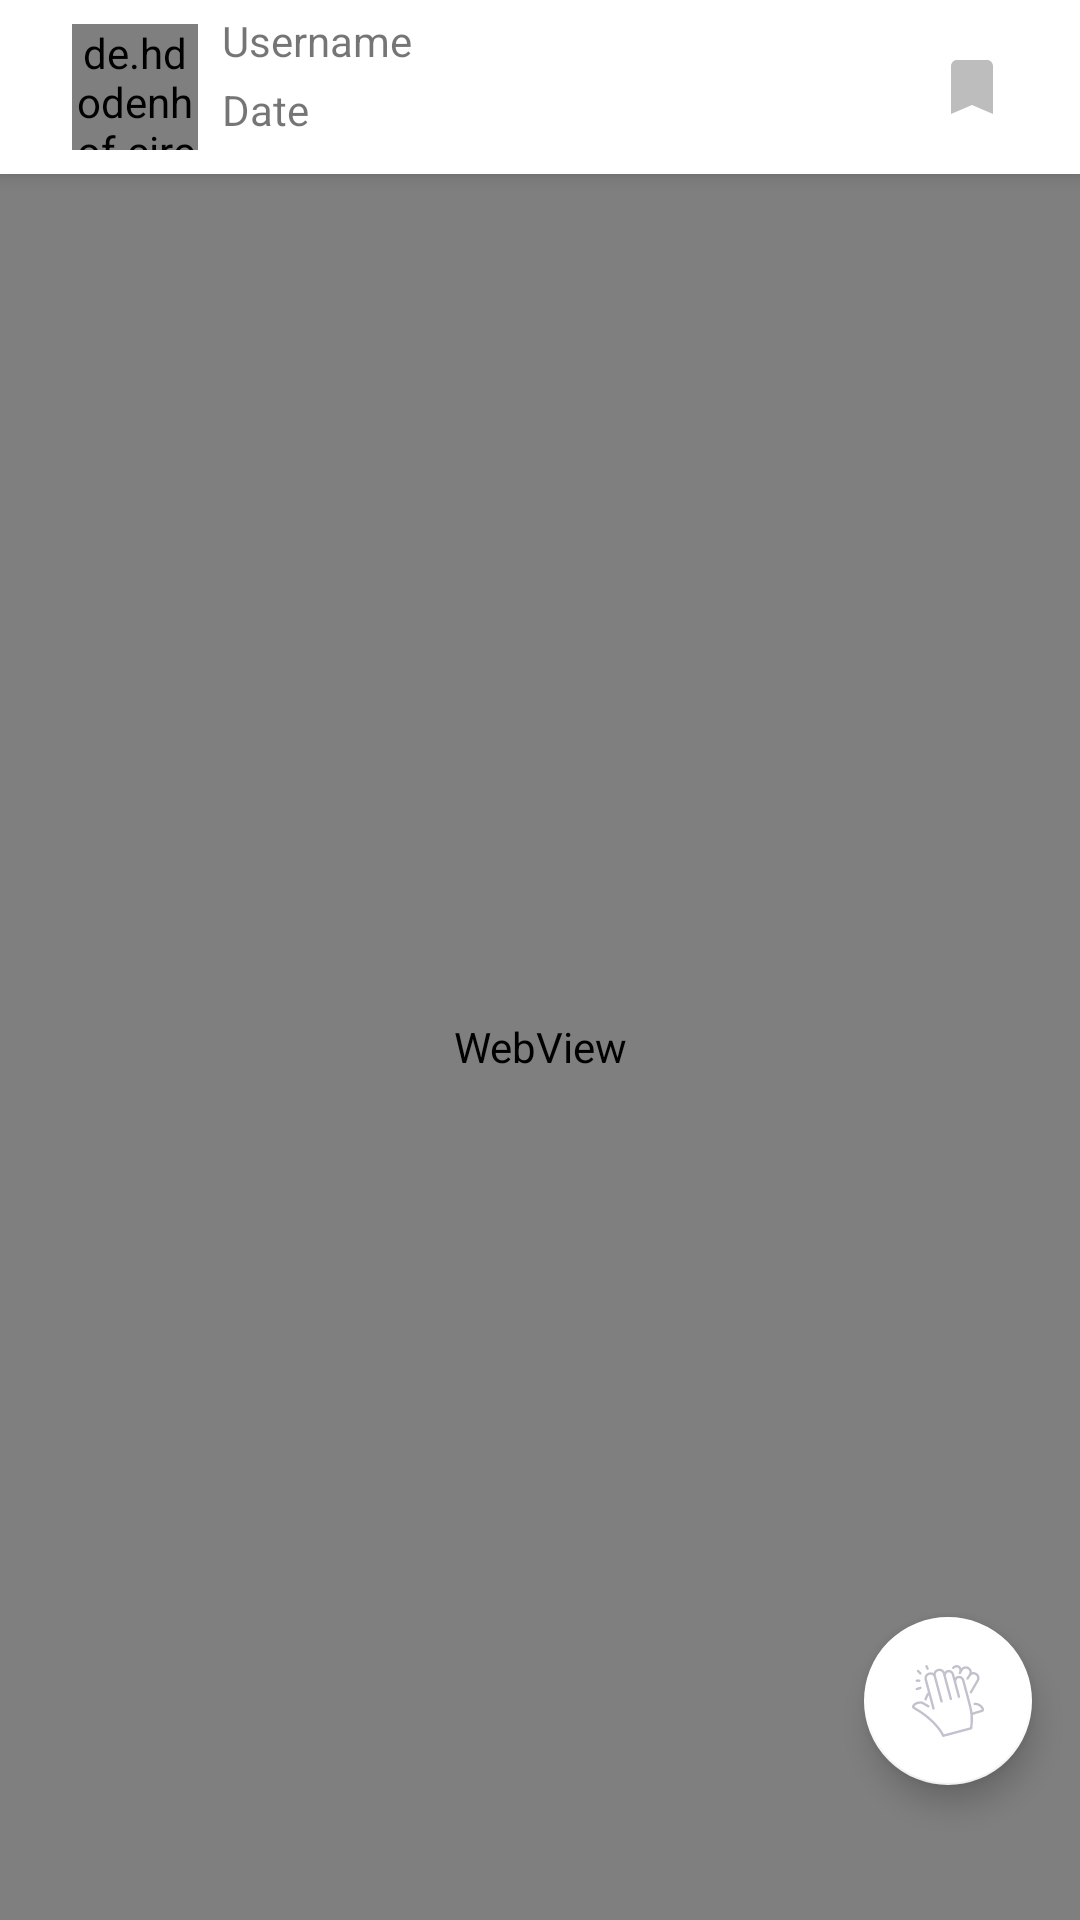

Here is an Android app screen rendered from its layout file. Give the layout XML and the strings, colors and styles it references.
<!-- AndroidManifest.xml: application theme AppTheme -->
<!-- res/layout/activity_read_story.xml -->
<?xml version="1.0" encoding="utf-8"?>
<RelativeLayout xmlns:android="http://schemas.android.com/apk/res/android"
    xmlns:app="http://schemas.android.com/apk/res-auto"
    xmlns:tools="http://schemas.android.com/tools"
    android:layout_width="match_parent"
    android:layout_height="match_parent"
    tools:context="com.tryz.io.nrruboard.ReadStoryActivity">

        <include
            android:id="@+id/toolbar_read"
            layout="@layout/toolbar_read"
            android:layout_width="match_parent"
            android:layout_height="wrap_content"
            app:layout_constraintEnd_toEndOf="parent"
            app:layout_constraintStart_toStartOf="parent"/>


        <WebView
            android:id="@+id/webview"
            android:layout_width="match_parent"
            android:layout_height="match_parent"
            android:layout_below="@+id/toolbar_read"
            android:padding="10dp"
            android:layout_alignParentBottom="true"
            app:layout_constraintEnd_toEndOf="parent"
            app:layout_constraintTop_toBottomOf="@+id/toolbar_read">

        </WebView>

    <android.support.design.widget.FloatingActionButton
        android:id="@+id/likefloatingactionbutton"
        android:layout_width="wrap_content"
        android:layout_height="wrap_content"
        android:layout_alignParentEnd="true"
        android:layout_alignParentBottom="true"
        android:layout_gravity="bottom|end"
        android:layout_marginEnd="16dp"
        android:layout_marginBottom="45dp"
        android:background="@drawable/unlike"
        android:padding="10dp"
        android:src="@mipmap/ic_clap_none"
        app:backgroundTint="@color/colorPrimary"
        app:fabSize="normal" />

</RelativeLayout>
<!-- res/layout/toolbar_read.xml (included above) -->
<?xml version="1.0" encoding="utf-8"?>
<android.support.v7.widget.Toolbar xmlns:tools="http://schemas.android.com/tools"
    android:layout_height="?android:attr/actionBarSize"
    android:layout_width="match_parent"
    xmlns:android="http://schemas.android.com/apk/res/android"
    xmlns:app="http://schemas.android.com/apk/res-auto"
    android:background="@color/colorPrimary"
    app:titleTextAppearance="@style/ToolbarDefault"
    app:titleTextColor="@color/colorPrimary"
    android:elevation="4dp">

    <android.support.constraint.ConstraintLayout
        android:layout_width="match_parent"
        android:layout_height="match_parent">

        <de.hdodenhof.circleimageview.CircleImageView
            android:id="@+id/toolbar_read_img_header"
            android:layout_width="42dp"
            android:layout_height="42dp"
            android:layout_marginStart="8dp"
            android:layout_marginTop="8dp"
            android:layout_marginBottom="8dp"
            android:background="@drawable/bg_username_shape"
            android:src="@mipmap/img_broken"
            app:layout_constraintBottom_toBottomOf="parent"
            app:layout_constraintStart_toStartOf="parent"
            app:layout_constraintTop_toTopOf="parent" />

        <TextView
            android:id="@+id/toolbar_read_txtusername"
            android:layout_width="wrap_content"
            android:layout_height="wrap_content"
            android:layout_marginStart="8dp"
            android:layout_marginTop="4dp"
            android:text="Username"
            app:layout_constraintStart_toEndOf="@+id/toolbar_read_img_header"
            app:layout_constraintTop_toTopOf="parent" />

        <TextView
            android:id="@+id/toolbar_read_txtdate"
            android:layout_width="wrap_content"
            android:layout_height="wrap_content"
            android:layout_marginStart="8dp"
            android:layout_marginTop="4dp"
            android:text="Date"
            app:layout_constraintStart_toEndOf="@+id/toolbar_read_img_header"
            app:layout_constraintTop_toBottomOf="@+id/toolbar_read_txtusername" />

        <ImageView
            android:id="@+id/toolbar_read_bookmarks"
            android:layout_width="wrap_content"
            android:layout_height="wrap_content"
            android:layout_marginTop="8dp"
            android:layout_marginEnd="24dp"
            android:layout_marginBottom="8dp"
            android:padding="0dp"
            android:src="@drawable/ic_bookmark_gray_24dp"
            app:layout_constraintBottom_toBottomOf="parent"
            app:layout_constraintEnd_toEndOf="parent"
            app:layout_constraintTop_toTopOf="parent" />
    </android.support.constraint.ConstraintLayout>

</android.support.v7.widget.Toolbar>
<!-- resources referenced by this layout -->
<resources>
  <color name="colorPrimary">#FFFFFF</color>
  <!-- drawable bg_username_shape (drawable) -->
  <?xml version="1.0" encoding="utf-8"?>
  <shape xmlns:android="http://schemas.android.com/apk/res/android">
      <stroke android:color="#933EC5" android:width="1sp"/>
      <solid android:color="#FEFBFB"/>
      <corners android:radius="50sp"/>
  </shape>
  <!-- drawable ic_bookmark_gray_24dp (drawable) -->
  <vector android:height="24dp" android:tint="#BDBDBD"
      android:viewportHeight="24.0" android:viewportWidth="24.0"
      android:width="24dp" xmlns:android="http://schemas.android.com/apk/res/android">
      <path android:fillColor="#FF000000" android:pathData="M17,3H7c-1.1,0 -1.99,0.9 -1.99,2L5,21l7,-3 7,3V5c0,-1.1 -0.9,-2 -2,-2z"/>
  </vector>
  <!-- drawable unlike (drawable) -->
  <?xml version="1.0" encoding="utf-8"?>
  <shape xmlns:android="http://schemas.android.com/apk/res/android">
      <solid android:color="#FEFBFB"/>
      <corners android:radius="100pt"/>
  </shape>
  <!-- mipmap ic_clap_none: png bitmap (mipmap-hdpi, 3566 bytes) -->
  <!-- mipmap img_broken: jpg bitmap (mipmap-hdpi, 873 bytes) -->
  <style name="ToolbarDefault" parent="TextAppearance.Widget.AppCompat.Toolbar.Title">
          <item name="fontPath">font/nunitosans_regular.ttf</item>
          <item name="android:textSize">18sp</item>
          <item name="android:background">@color/colorPrimaryDark</item>
          <item name="android:textColor">@color/colorPrimary</item>
          <item name="android:title">@string/txt_main_toolbar_title</item>
      </style>
  <style name="AppTheme" parent="Theme.AppCompat.Light.NoActionBar">
          
          <item name="colorPrimary">@color/colorPrimary</item>
          <item name="colorPrimaryDark">@color/colorPrimaryDark</item>
          <item name="colorAccent">@color/colorAccent</item>
      </style>
  <color name="colorPrimaryDark">#000000</color>
  <string name="txt_main_toolbar_title">Home</string>
  <color name="colorAccent">#933EC5</color>
</resources>
